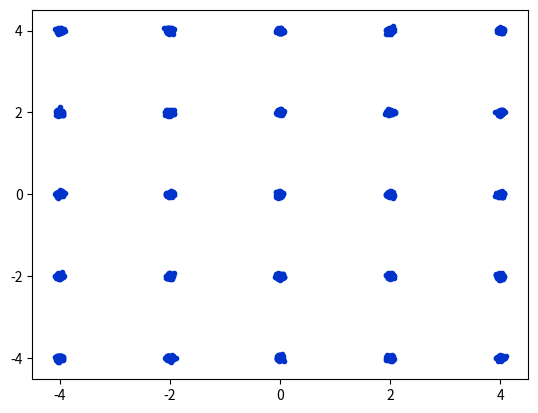

Write the Python code that produced this figure.
import numpy as np
import matplotlib.pyplot as plt
import matplotlib.cm as cm

a = [[1, 1]] * 100
# map(lambda x: np.random.multivariate_normal([x[0], x[1]], [[0.0, 0.01],
#                                                               [0.01, 0.0]]), a)

# x,y = np.random.multivariate_normal([1, 1], [[0.0, 0.1], [0.1, 0.0]],size=1000).T

x = []
y = []

colors = [(0/255, 0/255, 255/255),(0/255, 40/255, 255/255),(0/255, 80/255, 255/255),(0/255, 120/255, 255/255),(0/255, 160/255, 255/255),

          ]

for x_ in range(-4, 4 + 1, 2):
    for y_ in range(-4, 4 + 1, 2):
        i, j = np.random.multivariate_normal([x_, y_], [[0.001, 0.],
                                                        [0., 0.001]], size=100).T



        print(x_,y_)
        x.append(i)
        y.append(j)

fig, ax = plt.subplots()
# plt.figure()
rgb = np.random.random((2500, 3))

x = np.asarray(x)
y = np.asarray(y)

print(x.shape)
print(y.shape)

# print(x.shape)

ax.scatter(x, y, marker='.', facecolor=((0/255, 51/255, 204/255)))

#
# c = np.asarray(b)
#
#

plt.show()
